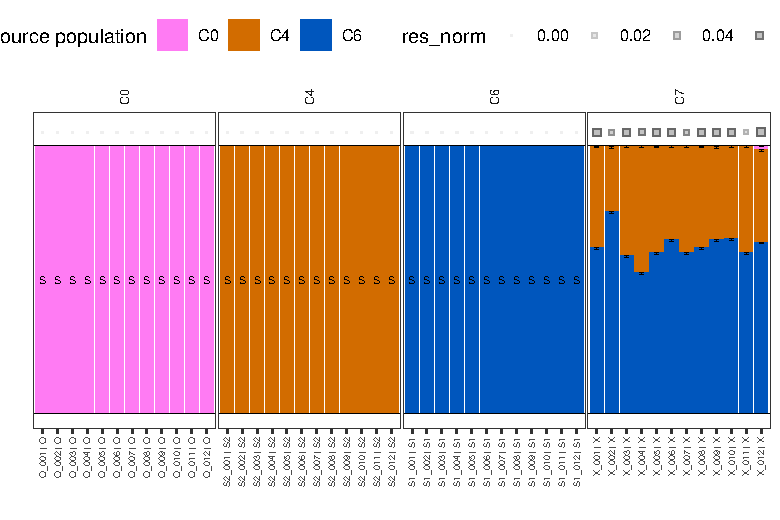

The file beside this chart, header and first rows:
sample_id	label	pop_id	group	source_pop	p	p_median	se	res_norm	res_norm_rmse	res_norm_ex_self	self_share	self_is_source	accept_rate	accept_rate_min	accept_rate_max	ess_min	ess_median	rhat_max	rhat_median	active_sources_median	selected_sources_n	n_keep	n_chains
X_001	X	C7	target	C0	9.783530951707749e-4	7.981061506839955e-4	8.372040932813916e-4	0.05989	0.05989	0.01375	0.4069	FALSE	0.00975	0.00975	0.00975	222	750.4	NA	NA	3	3	36000	1
X_001	X	C7	target	C4	0.38	0.3797	0.006382	0.05989	0.05989	0.01375	0.4069	FALSE	0.00975	0.00975	0.00975	222	750.4	NA	NA	3	3	36000	1
X_001	X	C7	target	C6	0.619	0.6195	0.006362	0.05989	0.05989	0.01375	0.4069	FALSE	0.00975	0.00975	0.00975	222	750.4	NA	NA	3	3	36000	1
X_002	X	C7	target	C0	0.002974	0.003002	0.001466	0.01835	0.01835	0.003371	0.3474	FALSE	0.01422	0.01422	0.01422	764.7	770.4	NA	NA	3	3	36000	1
X_002	X	C7	target	C4	0.2435	0.2433	0.005757	0.01835	0.01835	0.003371	0.3474	FALSE	0.01422	0.01422	0.01422	764.7	770.4	NA	NA	3	3	36000	1
X_002	X	C7	target	C6	0.7535	0.7537	0.005804	0.01835	0.01835	0.003371	0.3474	FALSE	0.01422	0.01422	0.01422	764.7	770.4	NA	NA	3	3	36000	1
X_003	X	C7	target	C0	0	0	0	0.0478	0.0478	0.01069	0.3872	FALSE	0.00679	0.00679	0.00679	838	838	NA	NA	2	3	36000	1
X_003	X	C7	target	C4	0.4104	0.4107	0.006273	0.0478	0.0478	0.01069	0.3872	FALSE	0.00679	0.00679	0.00679	838	838	NA	NA	2	3	36000	1
X_003	X	C7	target	C6	0.5896	0.5893	0.006273	0.0478	0.0478	0.01069	0.3872	FALSE	0.00679	0.00679	0.00679	838	838	NA	NA	2	3	36000	1
X_004	X	C7	target	C0	0	0	0	0.03468	0.03468	0.008501	0.363	FALSE	0.00642	0.00642	0.00642	641.5	641.5	NA	NA	2	3	36000	1
X_004	X	C7	target	C4	0.4737	0.4737	0.006196	0.03468	0.03468	0.008501	0.363	FALSE	0.00642	0.00642	0.00642	641.5	641.5	NA	NA	2	3	36000	1
X_004	X	C7	target	C6	0.5263	0.5263	0.006196	0.03468	0.03468	0.008501	0.363	FALSE	0.00642	0.00642	0.00642	641.5	641.5	NA	NA	2	3	36000	1
X_005	X	C7	target	C0	0.001895	0.001888	0.001162	0.04839	0.04839	0.0107	0.3873	FALSE	0.01215	0.01215	0.01215	480	952.5	NA	NA	3	3	36000	1
X_005	X	C7	target	C4	0.3966	0.3966	0.006308	0.04839	0.04839	0.0107	0.3873	FALSE	0.01215	0.01215	0.01215	480	952.5	NA	NA	3	3	36000	1
X_005	X	C7	target	C6	0.6015	0.6015	0.006311	0.04839	0.04839	0.0107	0.3873	FALSE	0.01215	0.01215	0.01215	480	952.5	NA	NA	3	3	36000	1
X_006	X	C7	target	C0	8.040467786635717e-4	5.372821985860929e-4	7.503412497894595e-4	0.05248	0.05248	0.01138	0.3967	FALSE	0.009005	0.009005	0.009005	181	775.6	NA	NA	3	3	36000	1
X_006	X	C7	target	C4	0.3504	0.3504	0.006339	0.05248	0.05248	0.01138	0.3967	FALSE	0.009005	0.009005	0.009005	181	775.6	NA	NA	3	3	36000	1
X_006	X	C7	target	C6	0.6488	0.649	0.006359	0.05248	0.05248	0.01138	0.3967	FALSE	0.009005	0.009005	0.009005	181	775.6	NA	NA	3	3	36000	1
X_007	X	C7	target	C0	0	0	0	0.02324	0.02324	0.004903	0.3473	FALSE	0.00636	0.00636	0.00636	645.2	645.2	NA	NA	2	3	36000	1
X_007	X	C7	target	C4	0.4001	0.4	0.005964	0.02324	0.02324	0.004903	0.3473	FALSE	0.00636	0.00636	0.00636	645.2	645.2	NA	NA	2	3	36000	1
X_007	X	C7	target	C6	0.5999	0.6	0.005964	0.02324	0.02324	0.004903	0.3473	FALSE	0.00636	0.00636	0.00636	645.2	645.2	NA	NA	2	3	36000	1
X_008	X	C7	target	C0	0.001157	9.294531755055635e-4	9.673700399062589e-4	0.0509	0.0509	0.01119	0.3924	FALSE	0.009885	0.009885	0.009885	277.8	680.4	NA	NA	3	3	36000	1
X_008	X	C7	target	C4	0.3802	0.3803	0.006281	0.0509	0.0509	0.01119	0.3924	FALSE	0.009885	0.009885	0.009885	277.8	680.4	NA	NA	3	3	36000	1
X_008	X	C7	target	C6	0.6187	0.6188	0.006267	0.0509	0.0509	0.01119	0.3924	FALSE	0.009885	0.009885	0.009885	277.8	680.4	NA	NA	3	3	36000	1
X_009	X	C7	target	C0	0.002264	0.002184	0.00132	0.04804	0.04804	0.01053	0.389	FALSE	0.01308	0.01308	0.01308	617.3	793	NA	NA	3	3	36000	1
X_009	X	C7	target	C4	0.3493	0.3493	0.006411	0.04804	0.04804	0.01053	0.389	FALSE	0.01308	0.01308	0.01308	617.3	793	NA	NA	3	3	36000	1
X_009	X	C7	target	C6	0.6485	0.6485	0.006417	0.04804	0.04804	0.01053	0.389	FALSE	0.01308	0.01308	0.01308	617.3	793	NA	NA	3	3	36000	1
X_010	X	C7	target	C0	0	0	0	0.05273	0.05273	0.01149	0.3973	FALSE	0.00682	0.00682	0.00682	765.8	765.8	NA	NA	2	3	36000	1
X_010	X	C7	target	C4	0.3477	0.3476	0.006204	0.05273	0.05273	0.01149	0.3973	FALSE	0.00682	0.00682	0.00682	765.8	765.8	NA	NA	2	3	36000	1
X_010	X	C7	target	C6	0.6523	0.6524	0.006204	0.05273	0.05273	0.01149	0.3973	FALSE	0.00682	0.00682	0.00682	765.8	765.8	NA	NA	2	3	36000	1
X_011	X	C7	target	C0	0	0	0	0.007886	0.007886	0.003129	0.3234	FALSE	0.00651	0.00651	0.00651	752.1	752.1	NA	NA	2	3	36000	1
X_011	X	C7	target	C4	0.3987	0.399	0.006059	0.007886	0.007886	0.003129	0.3234	FALSE	0.00651	0.00651	0.00651	752.1	752.1	NA	NA	2	3	36000	1
X_011	X	C7	target	C6	0.6013	0.601	0.006059	0.007886	0.007886	0.003129	0.3234	FALSE	0.00651	0.00651	0.00651	752.1	752.1	NA	NA	2	3	36000	1
X_012	X	C7	target	C0	0.01498	0.01506	0.001652	0.06574	0.06574	0.01572	0.4145	FALSE	0.01448	0.01448	0.01448	763.8	774.1	NA	NA	3	3	36000	1
X_012	X	C7	target	C4	0.3448	0.3447	0.006528	0.06574	0.06574	0.01572	0.4145	FALSE	0.01448	0.01448	0.01448	763.8	774.1	NA	NA	3	3	36000	1
X_012	X	C7	target	C6	0.6402	0.6402	0.006626	0.06574	0.06574	0.01572	0.4145	FALSE	0.01448	0.01448	0.01448	763.8	774.1	NA	NA	3	3	36000	1
O_001	O	C0	source	C0	1	NA	0	0	0	0	NA	NA	NA	NA	NA	NA	NA	NA	NA	NA	NA	NA	NA
O_002	O	C0	source	C0	1	NA	0	0	0	0	NA	NA	NA	NA	NA	NA	NA	NA	NA	NA	NA	NA	NA
O_003	O	C0	source	C0	1	NA	0	0	0	0	NA	NA	NA	NA	NA	NA	NA	NA	NA	NA	NA	NA	NA
O_004	O	C0	source	C0	1	NA	0	0	0	0	NA	NA	NA	NA	NA	NA	NA	NA	NA	NA	NA	NA	NA
O_005	O	C0	source	C0	1	NA	0	0	0	0	NA	NA	NA	NA	NA	NA	NA	NA	NA	NA	NA	NA	NA
O_006	O	C0	source	C0	1	NA	0	0	0	0	NA	NA	NA	NA	NA	NA	NA	NA	NA	NA	NA	NA	NA
O_007	O	C0	source	C0	1	NA	0	0	0	0	NA	NA	NA	NA	NA	NA	NA	NA	NA	NA	NA	NA	NA
O_008	O	C0	source	C0	1	NA	0	0	0	0	NA	NA	NA	NA	NA	NA	NA	NA	NA	NA	NA	NA	NA
O_009	O	C0	source	C0	1	NA	0	0	0	0	NA	NA	NA	NA	NA	NA	NA	NA	NA	NA	NA	NA	NA
O_010	O	C0	source	C0	1	NA	0	0	0	0	NA	NA	NA	NA	NA	NA	NA	NA	NA	NA	NA	NA	NA
O_011	O	C0	source	C0	1	NA	0	0	0	0	NA	NA	NA	NA	NA	NA	NA	NA	NA	NA	NA	NA	NA
O_012	O	C0	source	C0	1	NA	0	0	0	0	NA	NA	NA	NA	NA	NA	NA	NA	NA	NA	NA	NA	NA
S1_001	S1	C6	source	C6	1	NA	0	0	0	0	NA	NA	NA	NA	NA	NA	NA	NA	NA	NA	NA	NA	NA
S1_002	S1	C6	source	C6	1	NA	0	0	0	0	NA	NA	NA	NA	NA	NA	NA	NA	NA	NA	NA	NA	NA
S1_003	S1	C6	source	C6	1	NA	0	0	0	0	NA	NA	NA	NA	NA	NA	NA	NA	NA	NA	NA	NA	NA
S1_004	S1	C6	source	C6	1	NA	0	0	0	0	NA	NA	NA	NA	NA	NA	NA	NA	NA	NA	NA	NA	NA
S1_005	S1	C6	source	C6	1	NA	0	0	0	0	NA	NA	NA	NA	NA	NA	NA	NA	NA	NA	NA	NA	NA
S1_006	S1	C6	source	C6	1	NA	0	0	0	0	NA	NA	NA	NA	NA	NA	NA	NA	NA	NA	NA	NA	NA
S1_007	S1	C6	source	C6	1	NA	0	0	0	0	NA	NA	NA	NA	NA	NA	NA	NA	NA	NA	NA	NA	NA
S1_008	S1	C6	source	C6	1	NA	0	0	0	0	NA	NA	NA	NA	NA	NA	NA	NA	NA	NA	NA	NA	NA
S1_009	S1	C6	source	C6	1	NA	0	0	0	0	NA	NA	NA	NA	NA	NA	NA	NA	NA	NA	NA	NA	NA
S1_010	S1	C6	source	C6	1	NA	0	0	0	0	NA	NA	NA	NA	NA	NA	NA	NA	NA	NA	NA	NA	NA
S1_011	S1	C6	source	C6	1	NA	0	0	0	0	NA	NA	NA	NA	NA	NA	NA	NA	NA	NA	NA	NA	NA
S1_012	S1	C6	source	C6	1	NA	0	0	0	0	NA	NA	NA	NA	NA	NA	NA	NA	NA	NA	NA	NA	NA
... 12 more rows
